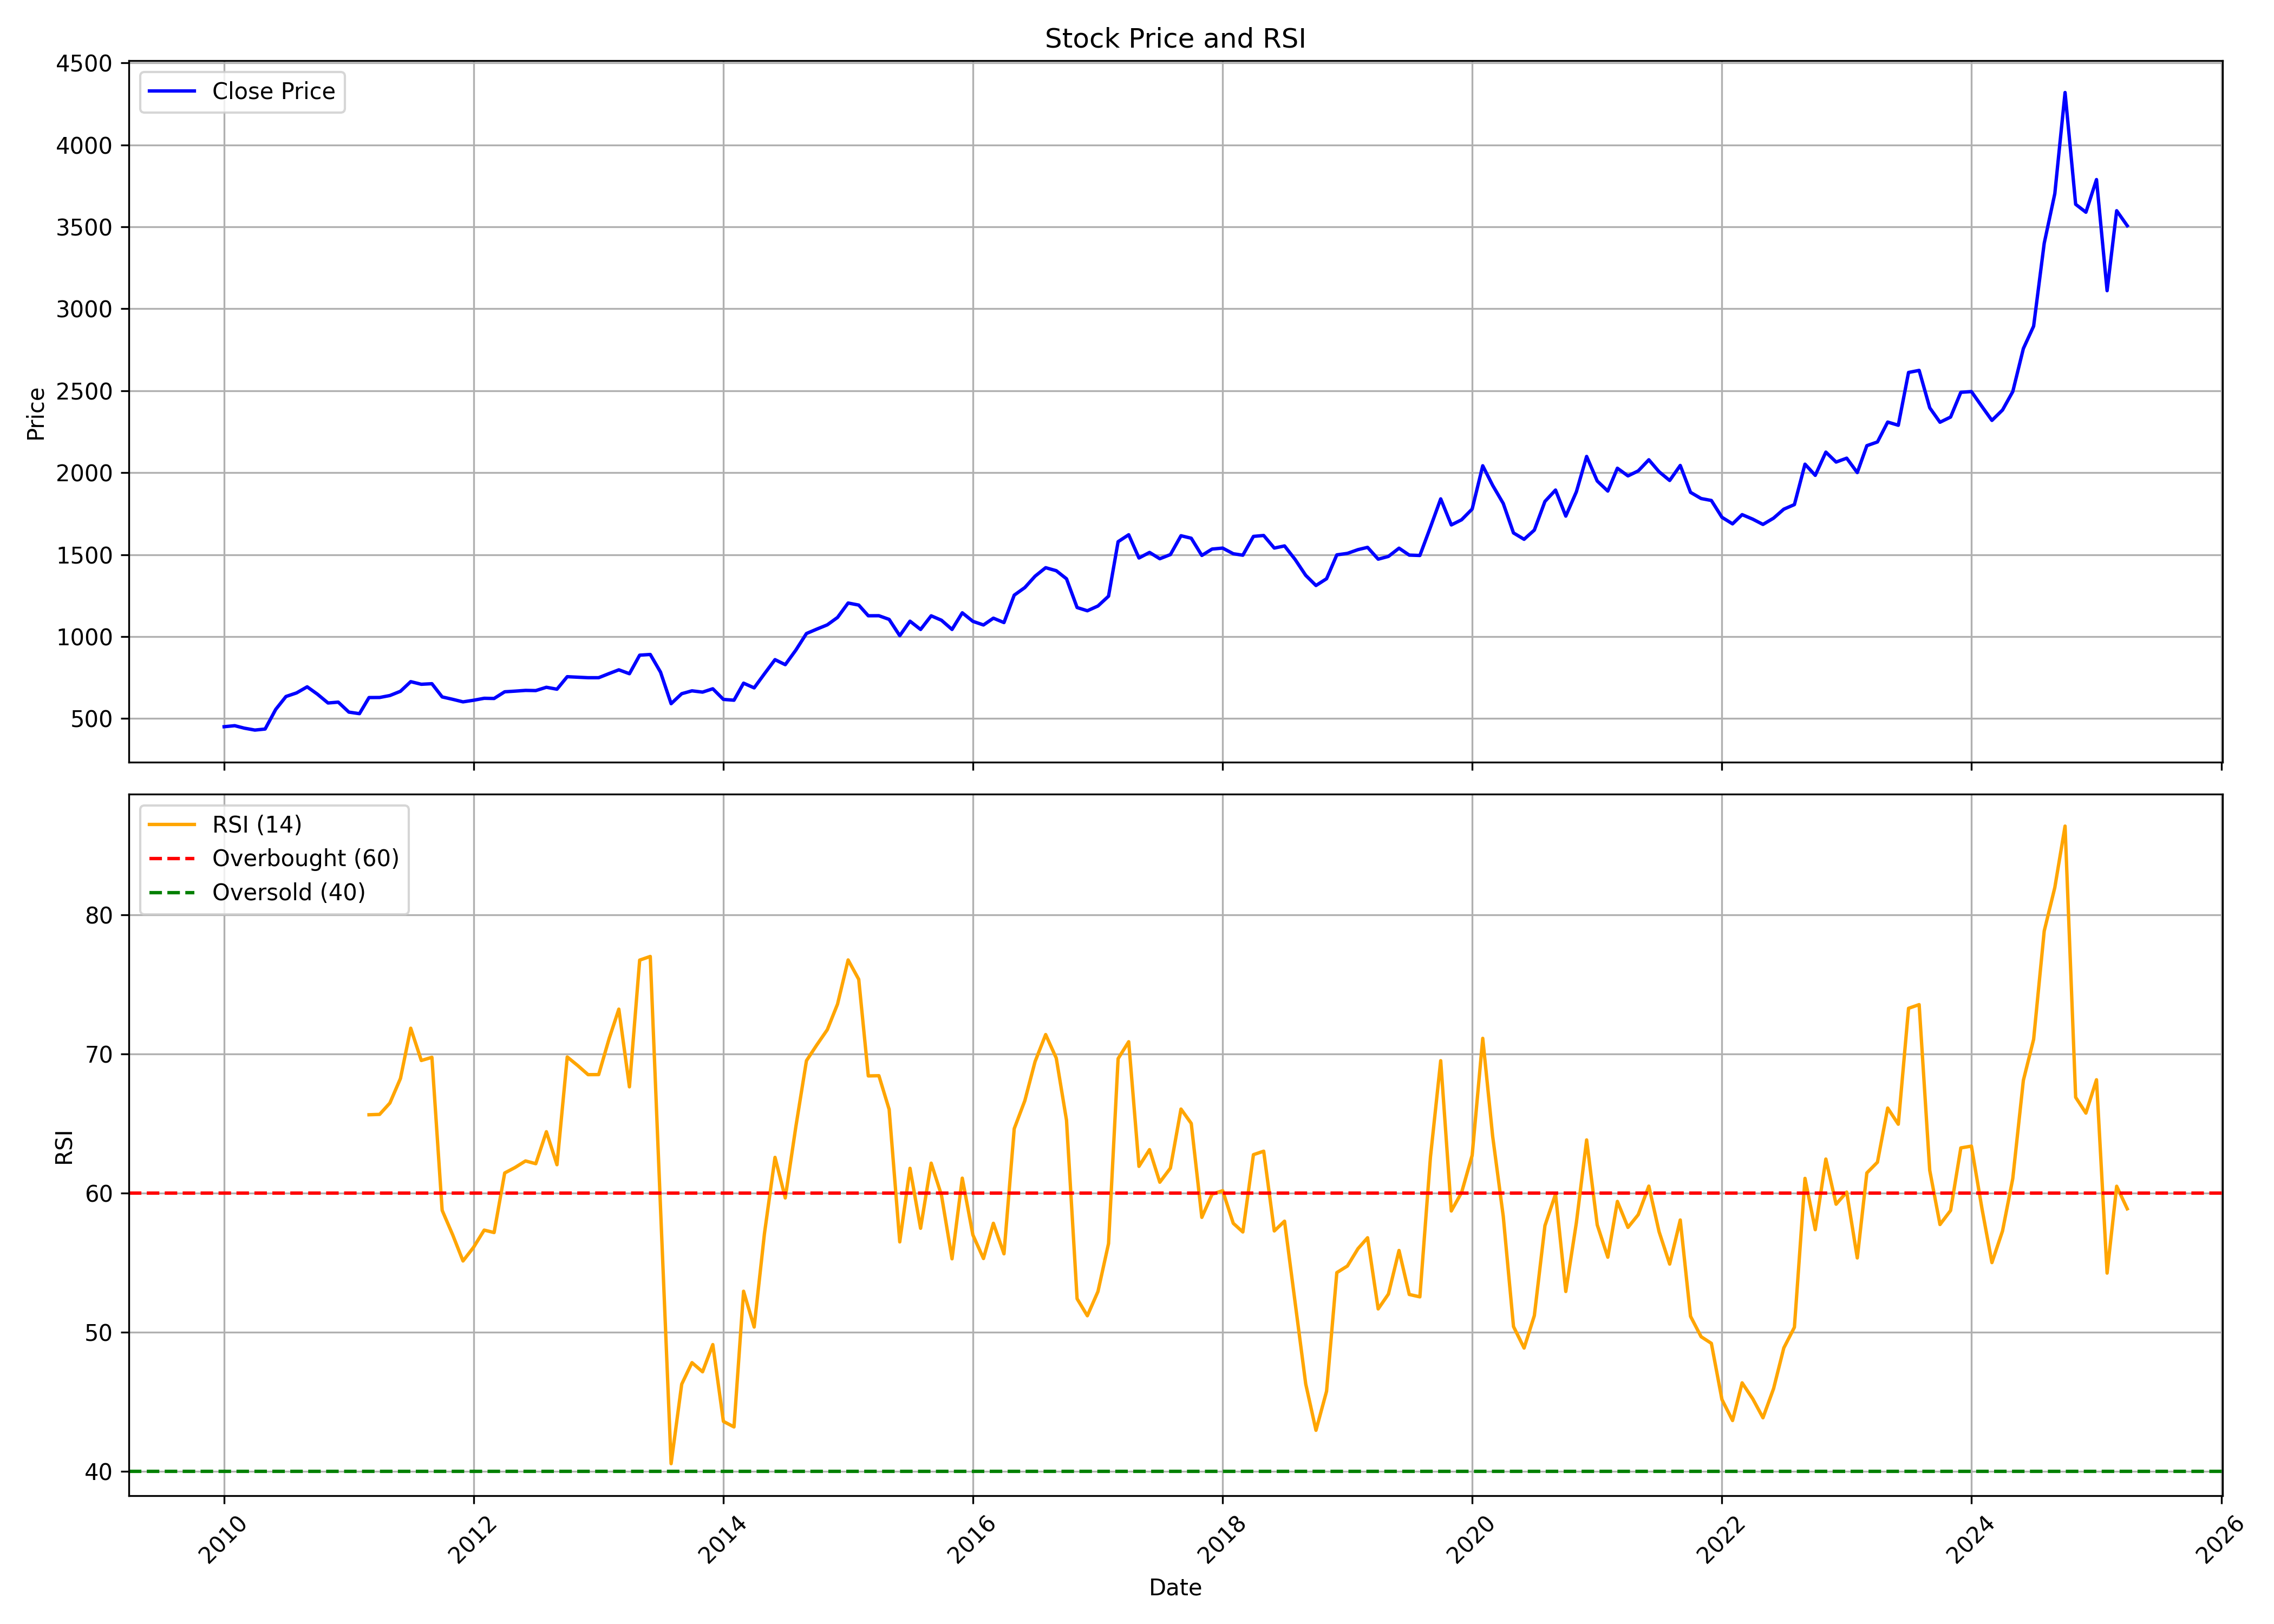

Data behind this chart, as committed beside it:
, Unnamed: 0, date, symbol, open, high, low, close, volume, rsi
0, 0, 2010-01-01, AKZOINDIA, 480.3, 497.2, 420.8, 450.4, 98442, 
1, 1, 2010-02-01, AKZOINDIA, 443.6, 473.7, 434.6, 456.7, 367400, 
2, 2, 2010-03-01, AKZOINDIA, 456.7, 463.4, 433.5, 441.6, 42520, 
3, 3, 2010-04-01, AKZOINDIA, 446.5, 454.6, 427.5, 429.9, 85798, 
4, 4, 2010-05-01, AKZOINDIA, 432.6, 497.9, 414.3, 436.3, 400468, 
5, 5, 2010-06-01, AKZOINDIA, 439.2, 563.5, 433.4, 556.1, 956604, 
6, 6, 2010-07-01, AKZOINDIA, 550.7, 702.5, 550.7, 634.7, 528122, 
7, 7, 2010-08-01, AKZOINDIA, 664.6, 699.8, 544.1, 656.7, 487258, 
8, 8, 2010-09-01, AKZOINDIA, 666.8, 726, 654.9, 693.7, 1010364, 
9, 9, 2010-10-01, AKZOINDIA, 692.3, 707.9, 628.7, 649, 363011, 
10, 10, 2010-11-01, AKZOINDIA, 647.4, 672.8, 565.3, 595.2, 252069, 
11, 11, 2010-12-01, AKZOINDIA, 598.7, 654.1, 546.3, 600.3, 162078, 
12, 12, 2011-01-01, AKZOINDIA, 598.7, 624.2, 528, 539.5, 41965, 
13, 13, 2011-02-01, AKZOINDIA, 547.1, 576.3, 510.9, 530, 164274, 
14, 14, 2011-03-01, AKZOINDIA, 534.4, 634.4, 520.2, 628.3, 230787, 65.63
15, 15, 2011-04-01, AKZOINDIA, 636.9, 662.5, 600.5, 628.7, 47741, 65.65
16, 16, 2011-05-01, AKZOINDIA, 623, 655.3, 607, 640.6, 160633, 66.47
17, 17, 2011-06-01, AKZOINDIA, 640.2, 706.3, 635.4, 666.6, 287605, 68.24
18, 18, 2011-07-01, AKZOINDIA, 673.6, 781.4, 651.4, 725.3, 601951, 71.85
19, 19, 2011-08-01, AKZOINDIA, 755.2, 761.3, 667.8, 709.3, 414700, 69.53
20, 20, 2011-09-01, AKZOINDIA, 709.3, 740, 685.1, 712.8, 344967, 69.76
21, 21, 2011-10-01, AKZOINDIA, 713.3, 717.1, 602.7, 632.2, 364434, 58.76
22, 22, 2011-11-01, AKZOINDIA, 619.5, 669.5, 612.9, 617.4, 422085, 56.99
23, 23, 2011-12-01, AKZOINDIA, 629.3, 629.4, 533.3, 602, 201703, 55.12
24, 24, 2012-01-01, AKZOINDIA, 589, 684.6, 583.6, 611.8, 1155252, 56.1
25, 25, 2012-02-01, AKZOINDIA, 616.4, 720.9, 604.2, 623.8, 1091268, 57.34
26, 26, 2012-03-01, AKZOINDIA, 625.6, 636.2, 610.3, 622.6, 142226, 57.16
27, 27, 2012-04-01, AKZOINDIA, 618, 675.9, 614.5, 663.5, 161257, 61.44
28, 28, 2012-05-01, AKZOINDIA, 665.6, 698.8, 634, 667.4, 284415, 61.83
29, 29, 2012-06-01, AKZOINDIA, 666, 681.2, 658.4, 671.9, 65877, 62.31
30, 30, 2012-07-01, AKZOINDIA, 673.6, 705.7, 659.1, 670.8, 1134688, 62.11
31, 31, 2012-08-01, AKZOINDIA, 686.6, 706.1, 663.3, 691, 87674, 64.41
32, 32, 2012-09-01, AKZOINDIA, 686.6, 751.8, 671, 679.2, 106381, 62.03
33, 33, 2012-10-01, AKZOINDIA, 682.7, 759.9, 631.4, 755.5, 180962, 69.78
34, 34, 2012-11-01, AKZOINDIA, 742.4, 757.8, 716, 752.4, 176532, 69.16
35, 35, 2012-12-01, AKZOINDIA, 752.2, 763.9, 721.7, 749.3, 209728, 68.51
36, 36, 2013-01-01, AKZOINDIA, 750.6, 794.3, 734.4, 749.4, 440756, 68.51
37, 37, 2013-02-01, AKZOINDIA, 749.1, 802.1, 736, 775.1, 222639, 71.13
38, 38, 2013-03-01, AKZOINDIA, 770.7, 821.6, 738.9, 797.4, 229615, 73.22
39, 39, 2013-04-01, AKZOINDIA, 789.6, 853.3, 745.5, 773.7, 389567, 67.63
40, 40, 2013-05-01, AKZOINDIA, 773.7, 936.2, 764.6, 886.8, 402755, 76.74
41, 41, 2013-06-01, AKZOINDIA, 886.4, 934.7, 833.3, 891.1, 103225, 77.01
42, 42, 2013-07-01, AKZOINDIA, 897.3, 925.4, 772.1, 783.5, 333674, 58.92
43, 43, 2013-08-01, AKZOINDIA, 802, 802, 571.7, 590.8, 160330, 40.55
44, 44, 2013-09-01, AKZOINDIA, 595.5, 682.9, 595.5, 651.8, 315836, 46.26
45, 45, 2013-10-01, AKZOINDIA, 650.3, 738.5, 644.8, 669.3, 290950, 47.81
46, 46, 2013-11-01, AKZOINDIA, 663.1, 700.4, 654, 661.4, 96589, 47.15
47, 47, 2013-12-01, AKZOINDIA, 674.1, 687.2, 640.8, 681.9, 369048, 49.11
48, 48, 2014-01-01, AKZOINDIA, 686, 705.9, 611.5, 617, 222177, 43.59
49, 49, 2014-02-01, AKZOINDIA, 622.5, 643.2, 600.3, 612.1, 51104, 43.19
50, 50, 2014-03-01, AKZOINDIA, 618.6, 719.4, 609.8, 716.1, 279153, 52.94
51, 51, 2014-04-01, AKZOINDIA, 708.9, 727.6, 682.9, 687.3, 121701, 50.37
52, 52, 2014-05-01, AKZOINDIA, 687.3, 799.6, 647.2, 773, 592421, 57.07
53, 53, 2014-06-01, AKZOINDIA, 777.1, 913.2, 769.4, 859.5, 343429, 62.56
54, 54, 2014-07-01, AKZOINDIA, 859.2, 932.2, 819.5, 828.8, 445124, 59.65
55, 55, 2014-08-01, AKZOINDIA, 833.6, 930.9, 808.7, 917.7, 391664, 64.77
56, 56, 2014-09-01, AKZOINDIA, 928.4, 1126, 925.3, 1019, 765680, 69.51
57, 57, 2014-10-01, AKZOINDIA, 1019, 1090, 986.5, 1045, 326259, 70.63
58, 58, 2014-11-01, AKZOINDIA, 1025, 1093, 987.8, 1072, 684933, 71.74
59, 59, 2014-12-01, AKZOINDIA, 1089, 1154, 1047, 1117, 613362, 73.58
... 124 more rows
